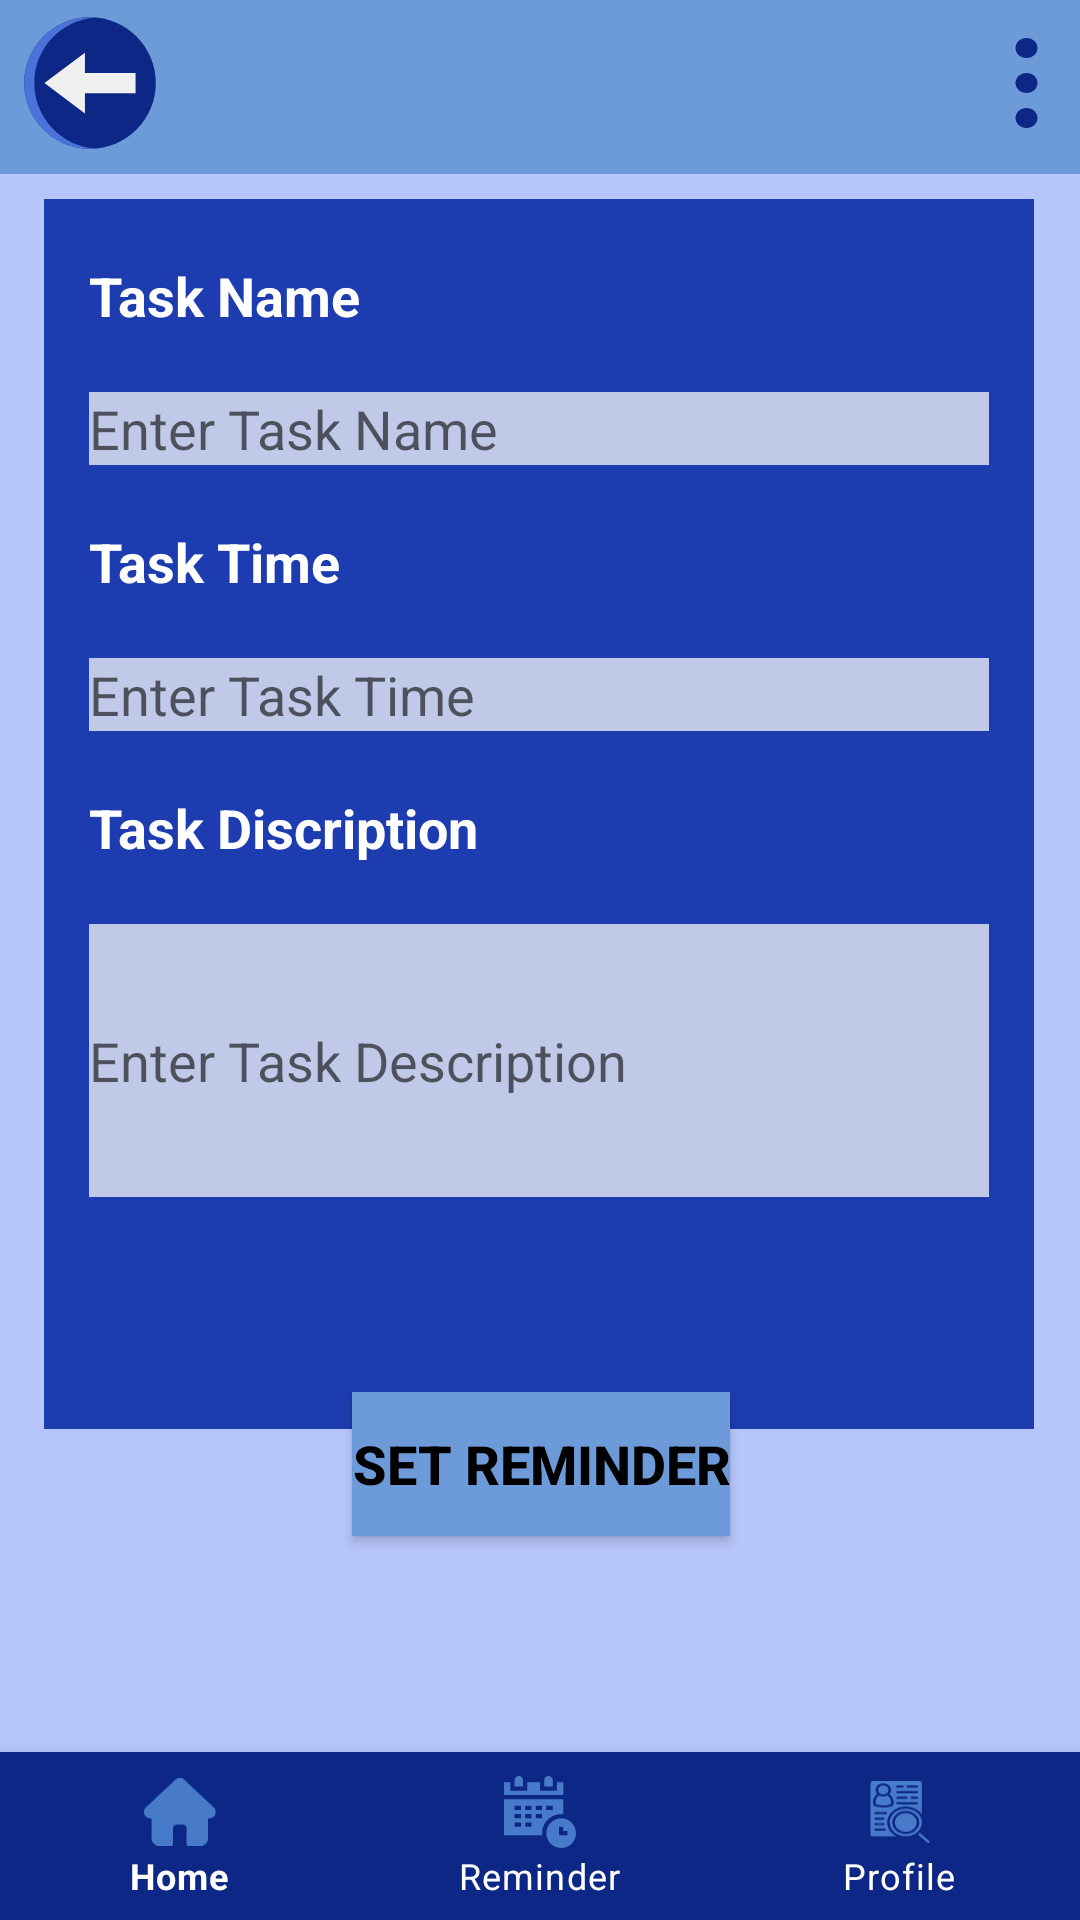

Here is an Android app screen rendered from its layout file. Give the layout XML and the strings, colors and styles it references.
<!-- AndroidManifest.xml: application theme Theme.EMPFITRACK -->
<!-- res/layout/activity_reminder.xml -->
<?xml version="1.0" encoding="utf-8"?>
<androidx.constraintlayout.widget.ConstraintLayout
    xmlns:android="http://schemas.android.com/apk/res/android"
    xmlns:app="http://schemas.android.com/apk/res-auto"
    xmlns:tools="http://schemas.android.com/tools"
    android:layout_width="match_parent"
    android:layout_height="match_parent"
    android:background="#B6C5FB"
    tools:context=".ui.ReminderActivity">

    <androidx.constraintlayout.widget.ConstraintLayout
        android:id="@+id/constraintLayout2"
        android:layout_width="match_parent"
        android:layout_height="58dp"
        android:background="#6D9BDA"
        app:layout_constraintEnd_toEndOf="parent"
        app:layout_constraintStart_toStartOf="parent"
        app:layout_constraintTop_toTopOf="parent"/>
    <ImageButton
        android:id="@+id/Backbutton_home"
        android:onClick="backbutton_reminder"
        android:layout_width="60dp"
        android:layout_height="55dp"
        android:background="@android:color/transparent"
        android:contentDescription="TODO"
        app:layout_constraintStart_toStartOf="parent"
        app:layout_constraintTop_toTopOf="parent"
        app:srcCompat="@drawable/ic_back_1" />

    <ImageButton
        android:id="@+id/Dot_button"
        android:layout_width="38dp"
        android:layout_height="55dp"
        android:background="@android:color/transparent"
        android:backgroundTint="#FFFFFF"
        app:layout_constraintEnd_toEndOf="parent"
        app:layout_constraintTop_toTopOf="parent"
        app:srcCompat="@drawable/ic_more__1__1" />

    <Button
        android:id="@+id/SetReminder_button"
        android:layout_width="wrap_content"
        android:layout_height="wrap_content"
        android:background="#6D9BDA"
        android:backgroundTint="#6D9BDA"
        android:text="@string/setreminder"
        android:textColor="@android:color/black"
        android:textSize="18sp"
        android:textStyle="bold"
        app:layout_constraintBottom_toBottomOf="@+id/nav_view"
        app:layout_constraintEnd_toEndOf="@+id/linearLayout3"
        app:layout_constraintHorizontal_bias="0.504"
        app:layout_constraintStart_toStartOf="@+id/linearLayout3"
        app:layout_constraintTop_toBottomOf="@+id/constraintLayout2"
        app:layout_constraintVertical_bias="0.76" />

    <com.google.android.material.bottomnavigation.BottomNavigationView
        android:id="@+id/nav_view"
        android:layout_width="0dp"
        android:layout_height="wrap_content"
        android:background="#0D2786"
        android:scrollbarThumbHorizontal="@drawable/ic_home_6"
        app:itemIconTint="#477BCA"
        app:itemTextColor="@android:color/white"
        app:layout_constraintBottom_toBottomOf="parent"
        app:layout_constraintEnd_toEndOf="parent"
        app:layout_constraintHorizontal_bias="0.0"
        app:layout_constraintLeft_toLeftOf="parent"
        app:layout_constraintRight_toRightOf="parent"
        app:layout_constraintStart_toStartOf="parent"
        app:menu="@menu/bottom_nav_menu">

    </com.google.android.material.bottomnavigation.BottomNavigationView>

    <LinearLayout
        android:id="@+id/linearLayout3"
        android:layout_width="330dp"
        android:layout_height="410dp"
        android:background="#1D3CAF"
        android:orientation="vertical"
        app:layout_constraintBottom_toBottomOf="@+id/SetReminder_button"
        app:layout_constraintEnd_toEndOf="parent"
        app:layout_constraintHorizontal_bias="0.493"
        app:layout_constraintStart_toStartOf="parent"
        app:layout_constraintTop_toBottomOf="@+id/constraintLayout2"
        app:layout_constraintVertical_bias="0.19">

        <TextView
            android:id="@+id/TaskName_textview"
            android:layout_width="wrap_content"
            android:layout_height="wrap_content"
            android:layout_marginLeft="15sp"
            android:layout_marginTop="20sp"
            android:backgroundTint="#FFFFFF"
            android:text="Task Name"
            android:textColor="@android:color/white"
            android:textSize="18sp"
            android:textStyle="bold" />

        <EditText
            android:id="@+id/TaskName_edittext"
            android:layout_width="match_parent"
            android:layout_height="wrap_content"
            android:layout_marginLeft="15sp"
            android:layout_marginTop="20sp"
            android:layout_marginRight="15sp"
            android:background="#B9FFFFFF"
            android:ems="10"
            android:hint="Enter Task Name"
            android:inputType="textPersonName" />

        <TextView
            android:id="@+id/TaskTime_textview"
            android:layout_width="wrap_content"
            android:layout_height="wrap_content"
            android:layout_marginLeft="15sp"
            android:layout_marginTop="20sp"
            android:text="Task Time"
            android:textColor="#FFFFFF"
            android:textSize="18sp"
            android:textStyle="bold" />

        <EditText
            android:id="@+id/TaskTime_edittext"
            android:layout_width="match_parent"
            android:layout_height="wrap_content"
            android:layout_marginLeft="15sp"
            android:layout_marginTop="20sp"
            android:layout_marginRight="15sp"
            android:background="#B9FFFFFF"
            android:ems="10"
            android:hint="Enter Task Time"
            android:inputType="textPersonName" />

        <TextView
            android:id="@+id/TaskDescription_textview"
            android:layout_width="wrap_content"
            android:layout_height="wrap_content"
            android:layout_marginLeft="15sp"
            android:layout_marginTop="20sp"
            android:text="Task Discription"
            android:textColor="#FFFFFF"
            android:textSize="18sp"
            android:textStyle="bold" />

        <EditText
            android:id="@+id/TaskDescription_edittext"
            android:layout_width="match_parent"
            android:layout_height="91dp"
            android:layout_marginLeft="15sp"
            android:layout_marginTop="20sp"
            android:layout_marginRight="15sp"
            android:background="#B9FFFFFF"
            android:ems="10"
            android:hint="Enter Task Description "
            android:inputType="textMultiLine|textPersonName" />

    </LinearLayout>

</androidx.constraintlayout.widget.ConstraintLayout>
<!-- resources referenced by this layout -->
<resources>
  <!-- drawable ic_back_1 (drawable) -->
  <vector xmlns:android="http://schemas.android.com/apk/res/android"
      android:width="54dp"
      android:height="54dp"
      android:viewportWidth="54"
      android:viewportHeight="54">
    <path
        android:pathData="M27,48.9375C14.8846,48.9375 5.0625,39.1154 5.0625,27C5.0625,14.8846 14.8846,5.0625 27,5.0625C39.1154,5.0625 48.9375,14.8846 48.9375,27C48.9375,39.1154 39.1154,48.9375 27,48.9375Z"
        android:fillColor="#0D2786"/>
    <path
        android:pathData="M8.4375,27C8.4375,15.4524 17.361,5.9957 28.6875,5.1334C28.1298,5.0912 27.5687,5.0625 27,5.0625C14.8846,5.0625 5.0625,14.8846 5.0625,27C5.0625,39.1154 14.8846,48.9375 27,48.9375C27.5687,48.9375 28.1298,48.9088 28.6875,48.8666C17.361,48.0043 8.4375,38.5476 8.4375,27Z"
        android:fillColor="#4A72D9"/>
    <path
        android:pathData="M25.3125,23.625V16.875L11.8125,27L25.3125,37.125V30.375H42.1875V23.625H25.3125Z"
        android:fillColor="#F0F0F0"/>
  </vector>
  <!-- drawable ic_home_6: vector/xml drawable (drawable, 2065 chars, omitted) -->
  <!-- drawable ic_more__1__1 (drawable) -->
  <vector xmlns:android="http://schemas.android.com/apk/res/android"
      android:width="31dp"
      android:height="30dp"
      android:viewportWidth="31"
      android:viewportHeight="30">
    <path
        android:pathData="M16.5,6.6667C18.5251,6.6667 20.1667,5.1743 20.1667,3.3334C20.1667,1.4924 18.5251,0 16.5,0C14.4749,0 12.8333,1.4924 12.8333,3.3334C12.8333,5.1743 14.4749,6.6667 16.5,6.6667Z"
        android:fillColor="#0D2786"/>
    <path
        android:pathData="M16.5,18.3333C18.5251,18.3333 20.1667,16.841 20.1667,15C20.1667,13.159 18.5251,11.6666 16.5,11.6666C14.4749,11.6666 12.8333,13.159 12.8333,15C12.8333,16.841 14.4749,18.3333 16.5,18.3333Z"
        android:fillColor="#0D2786"/>
    <path
        android:pathData="M16.5,30C18.5251,30 20.1667,28.5076 20.1667,26.6666C20.1667,24.8257 18.5251,23.3333 16.5,23.3333C14.4749,23.3333 12.8333,24.8257 12.8333,26.6666C12.8333,28.5076 14.4749,30 16.5,30Z"
        android:fillColor="#0D2786"/>
  </vector>
  <string name="setreminder">Set Reminder</string>
  <style name="Theme.EMPFITRACK" parent="Theme.MaterialComponents.DayNight.DarkActionBar">
          
          <item name="colorPrimary">@color/blue</item>
          <item name="colorPrimaryVariant">@android:color/black</item>
          <item name="colorOnPrimary">@android:color/black</item>
          
          <item name="android:statusBarColor" tools:targetApi="l">?attr/colorPrimaryVariant</item>
          
      </style>
  <color name="blue">#0D2786</color>
</resources>
